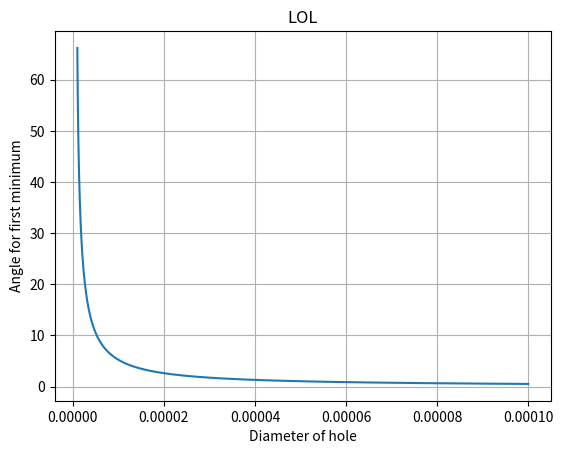

Reproduce this figure in Python.
import numpy as np
import matplotlib.pyplot as plt

L = 750e-9  # Lambda
d=1e-3 #Diameter of hole
d=np.linspace(1e-6,1e-4, 10000)
y=lambda x:np.arcsin(1.22*np.divide(L,x))*(180)/(np.pi)

plt.plot(d, y(d))
plt.xlabel("Diameter of hole")  # Corrected method call
plt.ylabel("Angle for first minimum")  # Corrected method call
plt.title("LOL")  # Corrected method call
plt.grid(True)
plt.show()